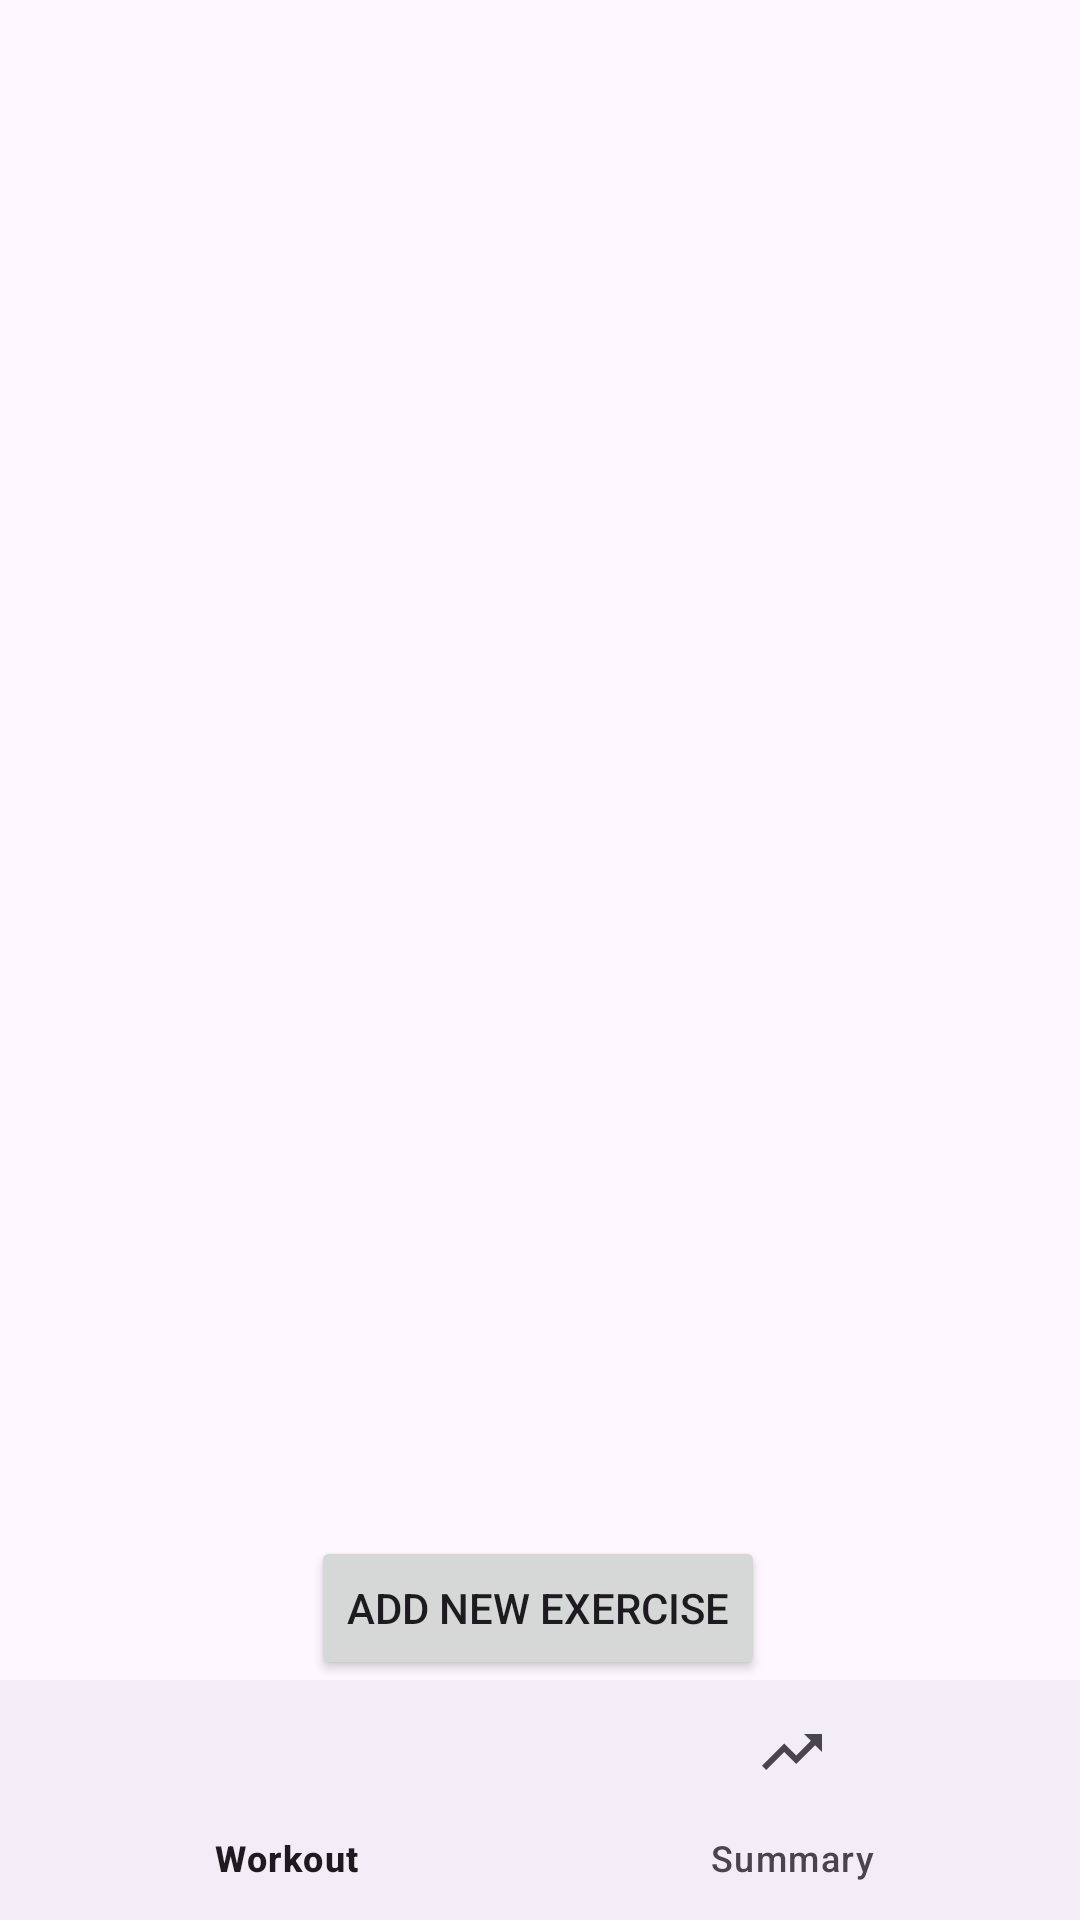

Reconstruct the res/layout file that produces this screen, plus the resources it refers to.
<!-- AndroidManifest.xml: application theme Theme.Bitfit2 -->
<!-- res/layout/activity_main.xml -->
<?xml version="1.0" encoding="utf-8"?>
<androidx.constraintlayout.widget.ConstraintLayout xmlns:android="http://schemas.android.com/apk/res/android"
    xmlns:app="http://schemas.android.com/apk/res-auto"
    xmlns:tools="http://schemas.android.com/tools"
    android:layout_width="match_parent"
    android:layout_height="match_parent"
    tools:context=".MainActivity">



    <Button
        android:id="@+id/button"
        android:layout_width="wrap_content"
        android:layout_height="wrap_content"
        android:text="ADD NEW EXERCISE"
        app:layout_constraintBottom_toTopOf="@+id/nav"
        app:layout_constraintEnd_toEndOf="parent"
        app:layout_constraintHorizontal_bias="0.497"
        app:layout_constraintStart_toStartOf="parent" />

    <com.google.android.material.bottomnavigation.BottomNavigationView
        android:id="@+id/nav"
        android:layout_width="match_parent"
        android:layout_height="wrap_content"
        app:layout_constraintBottom_toBottomOf="parent"
        app:layout_constraintEnd_toEndOf="parent"
        app:layout_constraintStart_toStartOf="parent"
        app:menu="@menu/nav" />

    <FrameLayout
        android:id = "@+id/frame"
        android:layout_width="409dp"
        android:layout_height="601dp"
        app:layout_constraintBottom_toTopOf="@+id/button"
        app:layout_constraintEnd_toEndOf="parent"
        app:layout_constraintStart_toStartOf="parent"
        app:layout_constraintTop_toTopOf="parent">

    </FrameLayout>

</androidx.constraintlayout.widget.ConstraintLayout>
<!-- resources referenced by this layout -->
<resources>
  <style name="Theme.Bitfit2" parent="Base.Theme.Bitfit2" />
  <style name="Base.Theme.Bitfit2" parent="Theme.Material3.DayNight.NoActionBar">
          
          
      </style>
</resources>
